Run: headless pygame with SDL's dummy video driver; simulated clock (each Clock.tick advances the game by its frame time, no real sleeping); random seed 0; keys injected as events and as key.get_pressed() state; mouse plan: one left click at the window centre at the start of phase 2, then a move to the lower-right quarter at the start of phase 3.
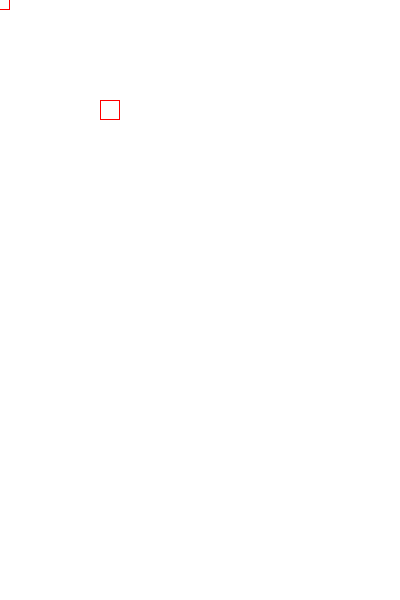
Frame 1 of 4 · flips 1–60 · no input
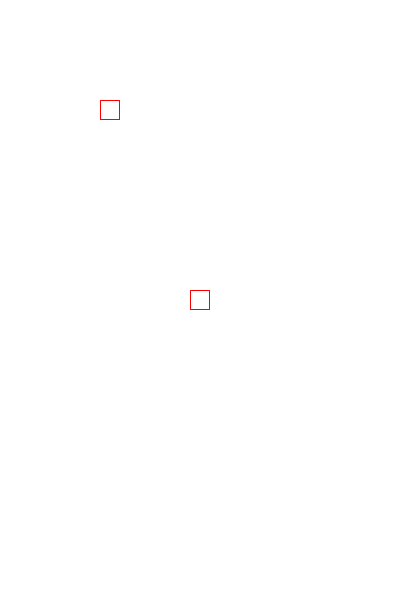
Frame 2 of 4 · flips 61–180 · clicked the window centre · tapped SPACE, RETURN · held RIGHT (→), D
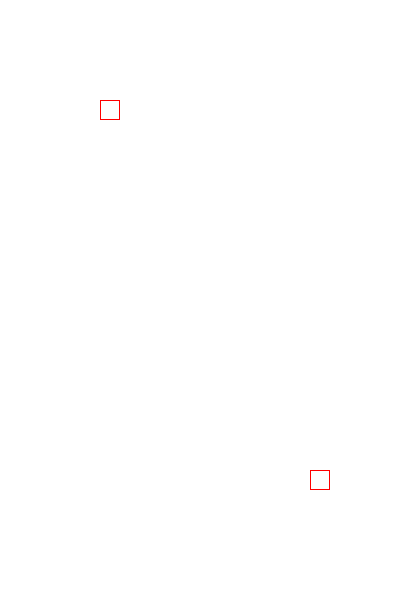
Frame 3 of 4 · flips 181–300 · moved the mouse to the lower-right quarter · held DOWN (↓), S
Frame 4 of 4 · flips 301–420 · held LEFT (←), A, UP (↑), W · screen unchanged from frame 3, image omitted

The pygame program that drew these frames:

import pygame
import sys, time

rect_1 = pygame.Rect( 100, 100, 20, 20 )
rect_2 = pygame.Rect( 200, 250, 20, 20 )
def _Game():
  pygame.init()
  screen = pygame.display.set_mode(( 400, 600 ))
  pygame.display.set_caption("Example game")
  clock = pygame.time.Clock()
  red = (255, 0, 0) # Red Green Blue
  
  while True:
    for event in pygame.event.get():
      if event.type == pygame.QUIT:
        pygame.quit()
        sys.exit()
    screen.fill( (255,255,255) )
    # Rendering
    Boxie(screen, red, rect_1)
    Boxie(screen, red, rect_2)
    
    mouse_x, mouse_y = pygame.mouse.get_pos()
    #rect_2.move( mouse_x, mouse_y )
    rect_2.update( (mouse_x-10, mouse_y-10), (20, 20) )
    if collision( rect_1, rect_2 ):
      print("Collsion")
    #pygame.draw.circle(screen, (0, 0, 255), (mouse_x, mouse_y), 10)
    pygame.display.flip()

    clock.tick(60)

def collision( ra, rb ):
  ax1 = ra.x
  ay1 = ra.y
  ax2 = ax1 + ra.width
  ay2 = ay1 + ra.height
  
  bx1 = rb.x
  by1 = rb.y
  bx2 = bx1 + rb.width
  by2 = by1 + rb.height
  
  if ax2 >= bx1 and ay2 >= by1 and bx2 >= ax1 and by2 >= ay1:
    print("Oh ya", time.time())

def Boxie(scr, color, my_box):
  pygame.draw.rect(scr, color, my_box, 1)

if __name__ == "__main__":
  _Game( )
